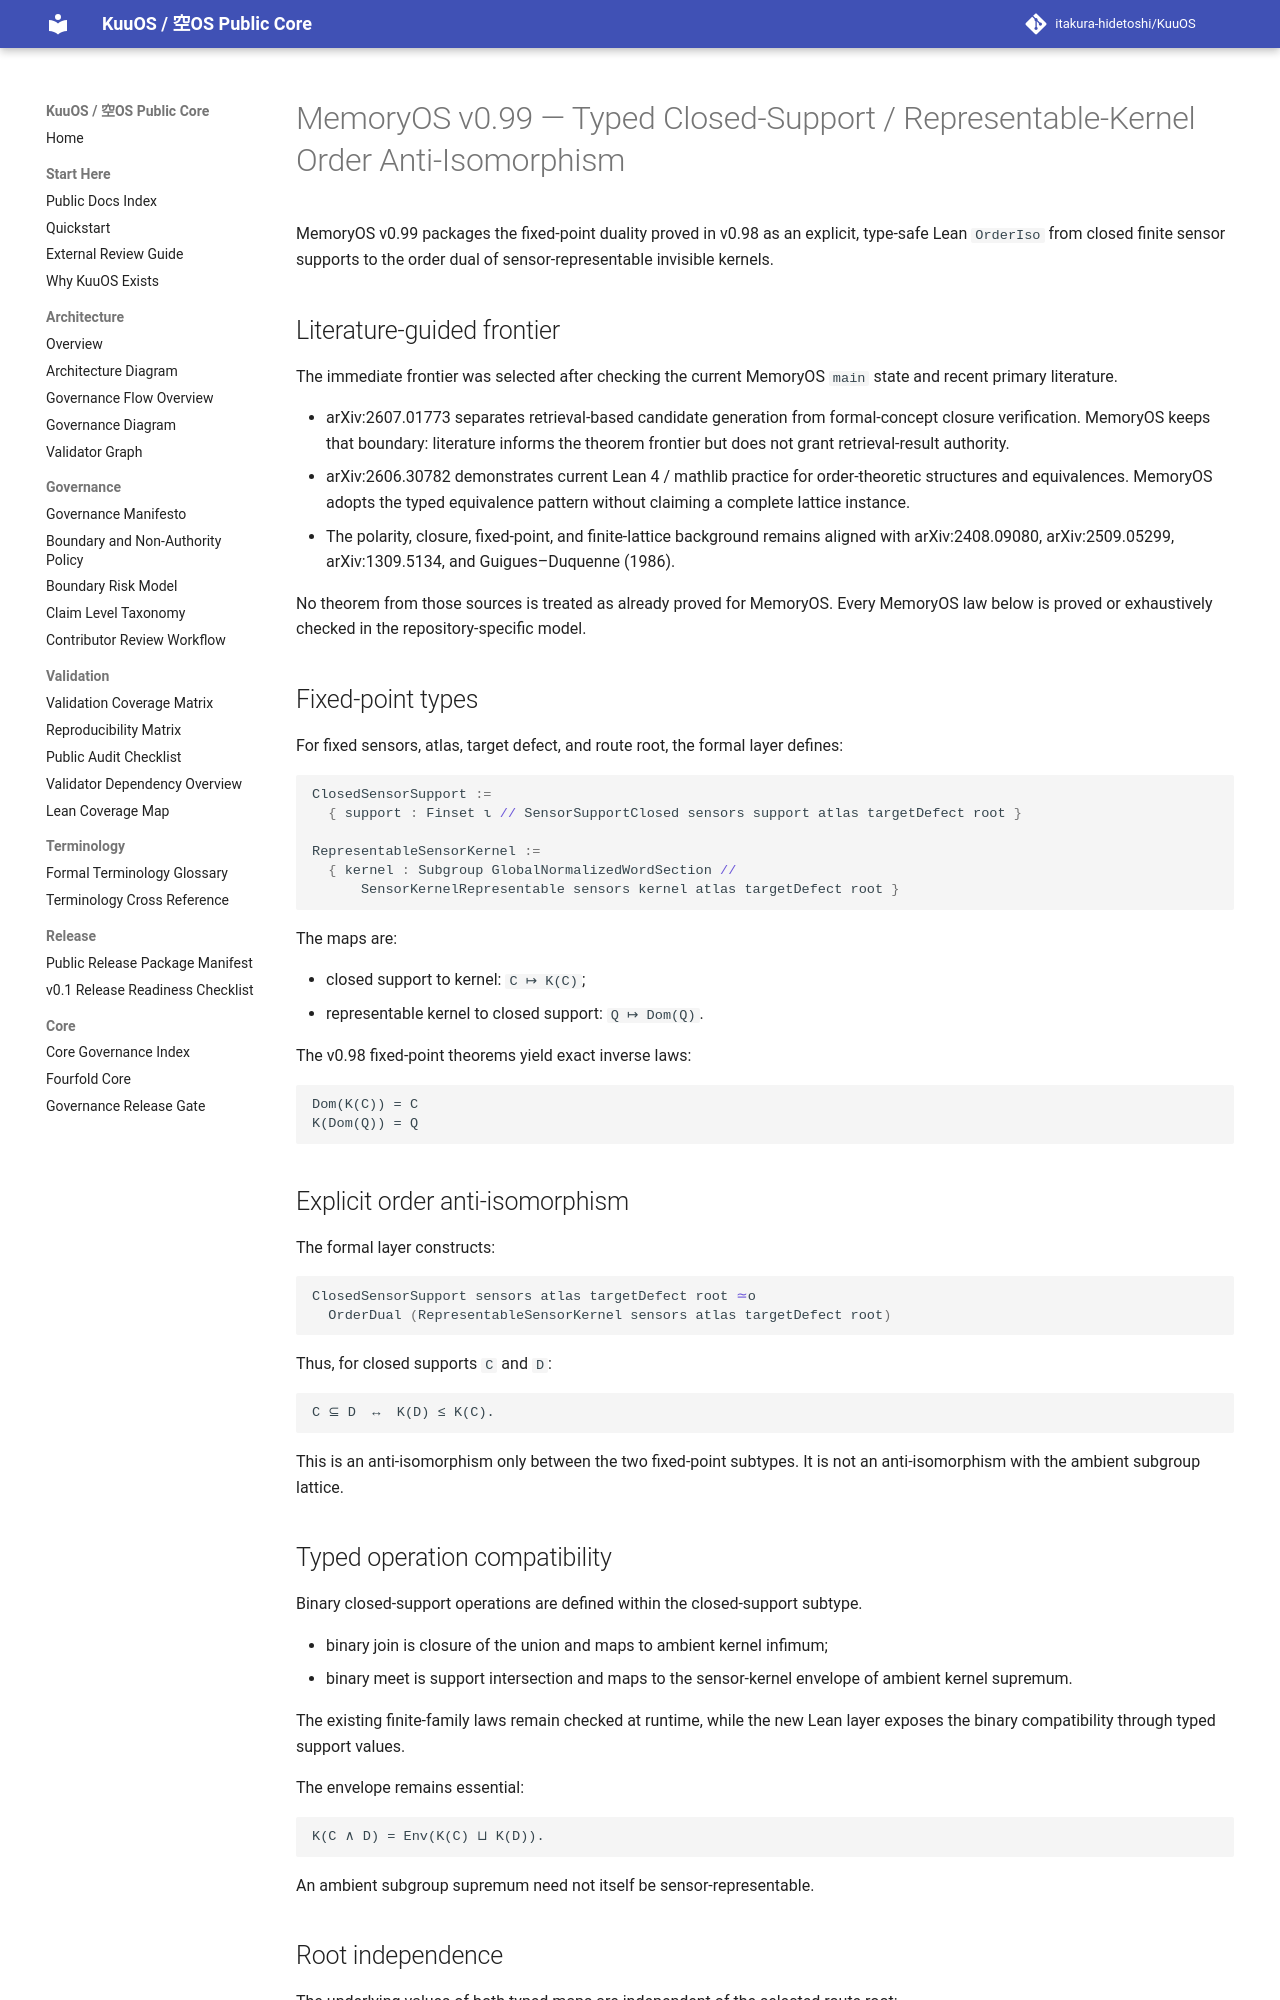

repository: itakura-hidetoshi/KuuOS · page: memoryos_closed_support_representable_kernel_order_iso_certificate_kernel_v0_1/index.html · generator: mkdocs

# MemoryOS v0.99 — Typed Closed-Support / Representable-Kernel Order Anti-Isomorphism

MemoryOS v0.99 packages the fixed-point duality proved in v0.98 as an explicit, type-safe Lean `OrderIso` from closed finite sensor supports to the order dual of sensor-representable invisible kernels.

## Literature-guided frontier

The immediate frontier was selected after checking the current MemoryOS `main` state and recent primary literature.

- arXiv:2607.01773 separates retrieval-based candidate generation from formal-concept closure verification. MemoryOS keeps that boundary: literature informs the theorem frontier but does not grant retrieval-result authority.
- arXiv:2606.30782 demonstrates current Lean 4 / mathlib practice for order-theoretic structures and equivalences. MemoryOS adopts the typed equivalence pattern without claiming a complete lattice instance.
- The polarity, closure, fixed-point, and finite-lattice background remains aligned with arXiv:2408.09080, arXiv:2509.05299, arXiv:1309.5134, and Guigues–Duquenne (1986).

No theorem from those sources is treated as already proved for MemoryOS. Every MemoryOS law below is proved or exhaustively checked in the repository-specific model.

## Fixed-point types

For fixed sensors, atlas, target defect, and route root, the formal layer defines:

```lean
ClosedSensorSupport :=
  { support : Finset ι // SensorSupportClosed sensors support atlas targetDefect root }

RepresentableSensorKernel :=
  { kernel : Subgroup GlobalNormalizedWordSection //
      SensorKernelRepresentable sensors kernel atlas targetDefect root }
```

The maps are:

- closed support to kernel: `C ↦ K(C)`;
- representable kernel to closed support: `Q ↦ Dom(Q)`.

The v0.98 fixed-point theorems yield exact inverse laws:

```text
Dom(K(C)) = C
K(Dom(Q)) = Q
```

## Explicit order anti-isomorphism

The formal layer constructs:

```lean
ClosedSensorSupport sensors atlas targetDefect root ≃o
  OrderDual (RepresentableSensorKernel sensors atlas targetDefect root)
```

Thus, for closed supports `C` and `D`:

```text
C ⊆ D  ↔  K(D) ≤ K(C).
```

This is an anti-isomorphism only between the two fixed-point subtypes. It is not an anti-isomorphism with the ambient subgroup lattice.
